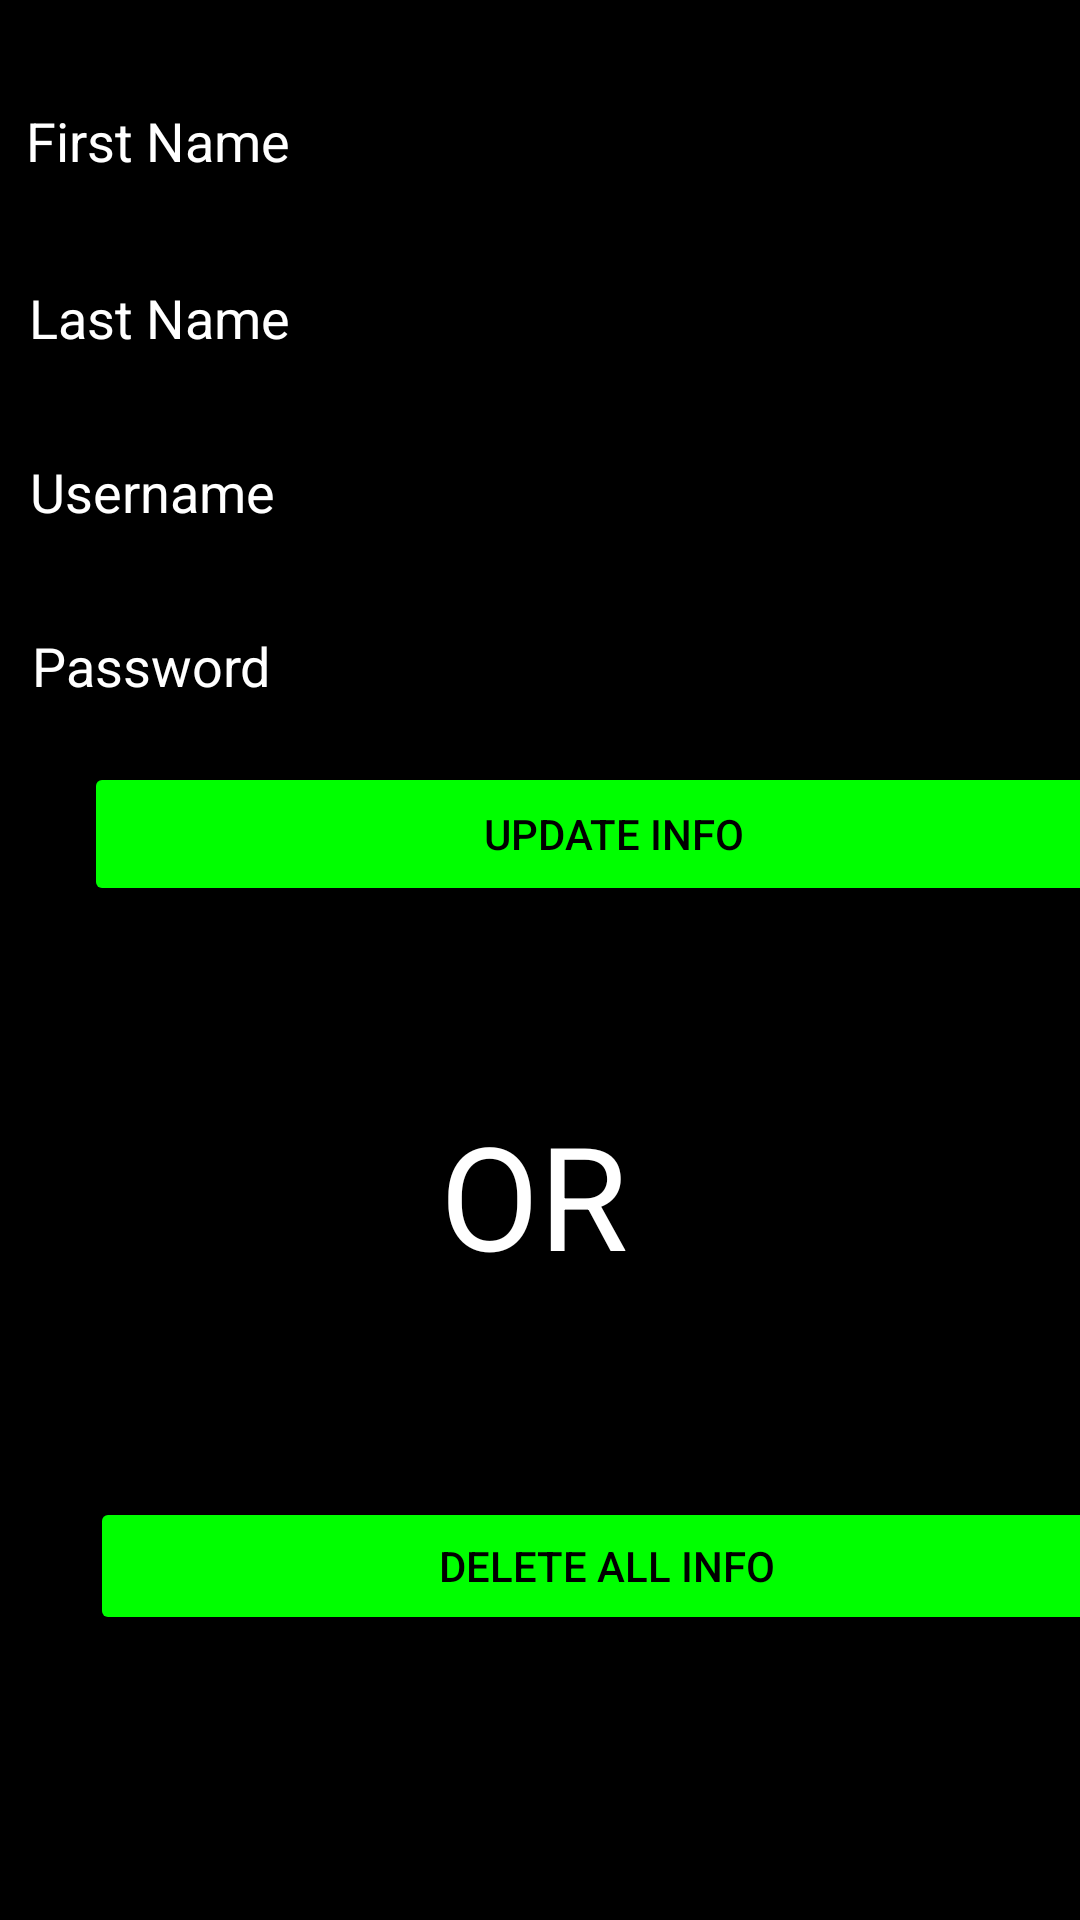

Layout XML and referenced resources for this Android screen:
<!-- AndroidManifest.xml: application theme Theme.SpotifyWrapped -->
<!-- res/layout/update_user_info.xml -->
<?xml version="1.0" encoding="utf-8"?>
<androidx.constraintlayout.widget.ConstraintLayout xmlns:android="http://schemas.android.com/apk/res/android"
    xmlns:app="http://schemas.android.com/apk/res-auto"
    xmlns:tools="http://schemas.android.com/tools"
    android:id="@+id/linearLayout"
    android:layout_width="match_parent"
    android:layout_height="match_parent"
    android:background="#000000">

    <EditText
        android:id="@+id/editTextFirstName"
        android:layout_width="351dp"
        android:layout_height="51dp"
        android:layout_marginTop="20dp"
        android:hint="First Name"
        android:textColorHint="#FFFFFF"
        app:layout_constraintBottom_toTopOf="@+id/space"
        app:layout_constraintEnd_toEndOf="parent"
        app:layout_constraintStart_toStartOf="parent"
        app:layout_constraintTop_toTopOf="parent" />

    <Space
        android:id="@+id/space"
        android:layout_width="0dp"
        android:layout_height="0dp"
        app:layout_constraintBottom_toTopOf="@+id/editTextLastName"
        app:layout_constraintEnd_toEndOf="parent"
        app:layout_constraintStart_toStartOf="parent"
        app:layout_constraintTop_toBottomOf="@+id/editTextFirstName" />

    <EditText
        android:id="@+id/editTextLastName"
        android:layout_width="349dp"
        android:layout_height="47dp"
        android:hint="Last Name"
        android:textColorHint="#FFFFFF"
        app:layout_constraintBottom_toTopOf="@+id/space2"
        app:layout_constraintEnd_toEndOf="parent"
        app:layout_constraintStart_toStartOf="parent"
        app:layout_constraintTop_toBottomOf="@+id/space" />

    <Space
        android:id="@+id/space2"
        android:layout_width="0dp"
        android:layout_height="0dp"
        app:layout_constraintBottom_toTopOf="@+id/editTextUsername"
        app:layout_constraintEnd_toEndOf="parent"
        app:layout_constraintStart_toStartOf="parent"
        app:layout_constraintTop_toBottomOf="@+id/editTextLastName" />

    <EditText
        android:id="@+id/editTextUsername"
        android:layout_width="348dp"
        android:layout_height="49dp"
        android:hint="Username"
        android:textColorHint="#FFFFFF"
        app:layout_constraintBottom_toTopOf="@+id/space3"
        app:layout_constraintEnd_toEndOf="parent"
        app:layout_constraintStart_toStartOf="parent"
        app:layout_constraintTop_toBottomOf="@+id/space2" />

    <Space
        android:id="@+id/space3"
        android:layout_width="0dp"
        android:layout_height="0dp"
        app:layout_constraintBottom_toTopOf="@+id/editTextPassword"
        app:layout_constraintEnd_toEndOf="parent"
        app:layout_constraintStart_toStartOf="parent"
        app:layout_constraintTop_toBottomOf="@+id/editTextUsername" />

    <EditText
        android:id="@+id/editTextPassword"
        android:layout_width="347dp"
        android:layout_height="47dp"
        android:hint="Password"
        android:textColorHint="#FFFFFF"
        app:layout_constraintBottom_toTopOf="@+id/space4"
        app:layout_constraintEnd_toEndOf="parent"
        app:layout_constraintStart_toStartOf="parent"
        app:layout_constraintTop_toBottomOf="@+id/space3" />

    <Space
        android:id="@+id/space4"
        android:layout_width="0dp"
        android:layout_height="0dp"
        app:layout_constraintBottom_toTopOf="@+id/buttonUpdate"
        app:layout_constraintEnd_toEndOf="parent"
        app:layout_constraintStart_toStartOf="parent"
        app:layout_constraintTop_toBottomOf="@+id/editTextPassword" />

    <Button
        android:id="@+id/buttonUpdate"
        android:layout_width="353dp"
        android:layout_height="wrap_content"
        android:layout_marginStart="28dp"
        android:layout_marginBottom="323dp"
        android:backgroundTint="#00FF00"
        android:text="Update Info"
        android:textColor="#000000"
        android:textColorHighlight="#000000"
        android:textColorHint="#000000"
        android:textColorLink="#000000"
        app:iconTint="#FFFFFF"
        app:layout_constraintBottom_toBottomOf="parent"
        app:layout_constraintEnd_toEndOf="parent"
        app:layout_constraintHorizontal_bias="0.0"
        app:layout_constraintStart_toStartOf="@+id/space4"
        app:layout_constraintTop_toBottomOf="@+id/space4"
        app:strokeColor="#FFFFFF" />

    <TextView
        android:id="@+id/textView"
        android:layout_width="67dp"
        android:layout_height="62dp"
        android:layout_marginStart="172dp"
        android:layout_marginTop="64dp"
        android:layout_marginEnd="172dp"
        android:layout_marginBottom="51dp"
        android:text="OR"
        android:textColor="#FFFFFF"
        android:textSize="48sp"
        app:layout_constraintBottom_toTopOf="@+id/buttonDelete"
        app:layout_constraintEnd_toEndOf="parent"
        app:layout_constraintStart_toStartOf="parent"
        app:layout_constraintTop_toBottomOf="@+id/buttonUpdate" />

    <Button
        android:id="@+id/buttonDelete"
        android:layout_width="345dp"
        android:layout_height="46dp"
        android:layout_marginStart="30dp"
        android:layout_marginTop="20dp"
        android:layout_marginEnd="34dp"
        android:layout_marginBottom="95dp"
        android:backgroundTint="#00FF00"
        android:text="Delete ALL INFO"
        android:textColor="#000000"
        app:layout_constraintBottom_toBottomOf="parent"
        app:layout_constraintEnd_toEndOf="parent"
        app:layout_constraintHorizontal_bias="0.0"
        app:layout_constraintStart_toStartOf="parent"
        app:layout_constraintTop_toBottomOf="@+id/textView" />

</androidx.constraintlayout.widget.ConstraintLayout>
<!-- resources referenced by this layout -->
<resources>
  <style name="Theme.SpotifyWrapped" parent="Theme.AppCompat.DayNight.NoActionBar">
          
          <item name="android:textColorPrimary">@android:color/white</item>
          <item name="android:state_focused">@color/button_light</item>
          <item name="android:colorFocusedHighlight">@color/button_light</item>
      </style>
  <color name="button_light">#1db954</color>
</resources>
